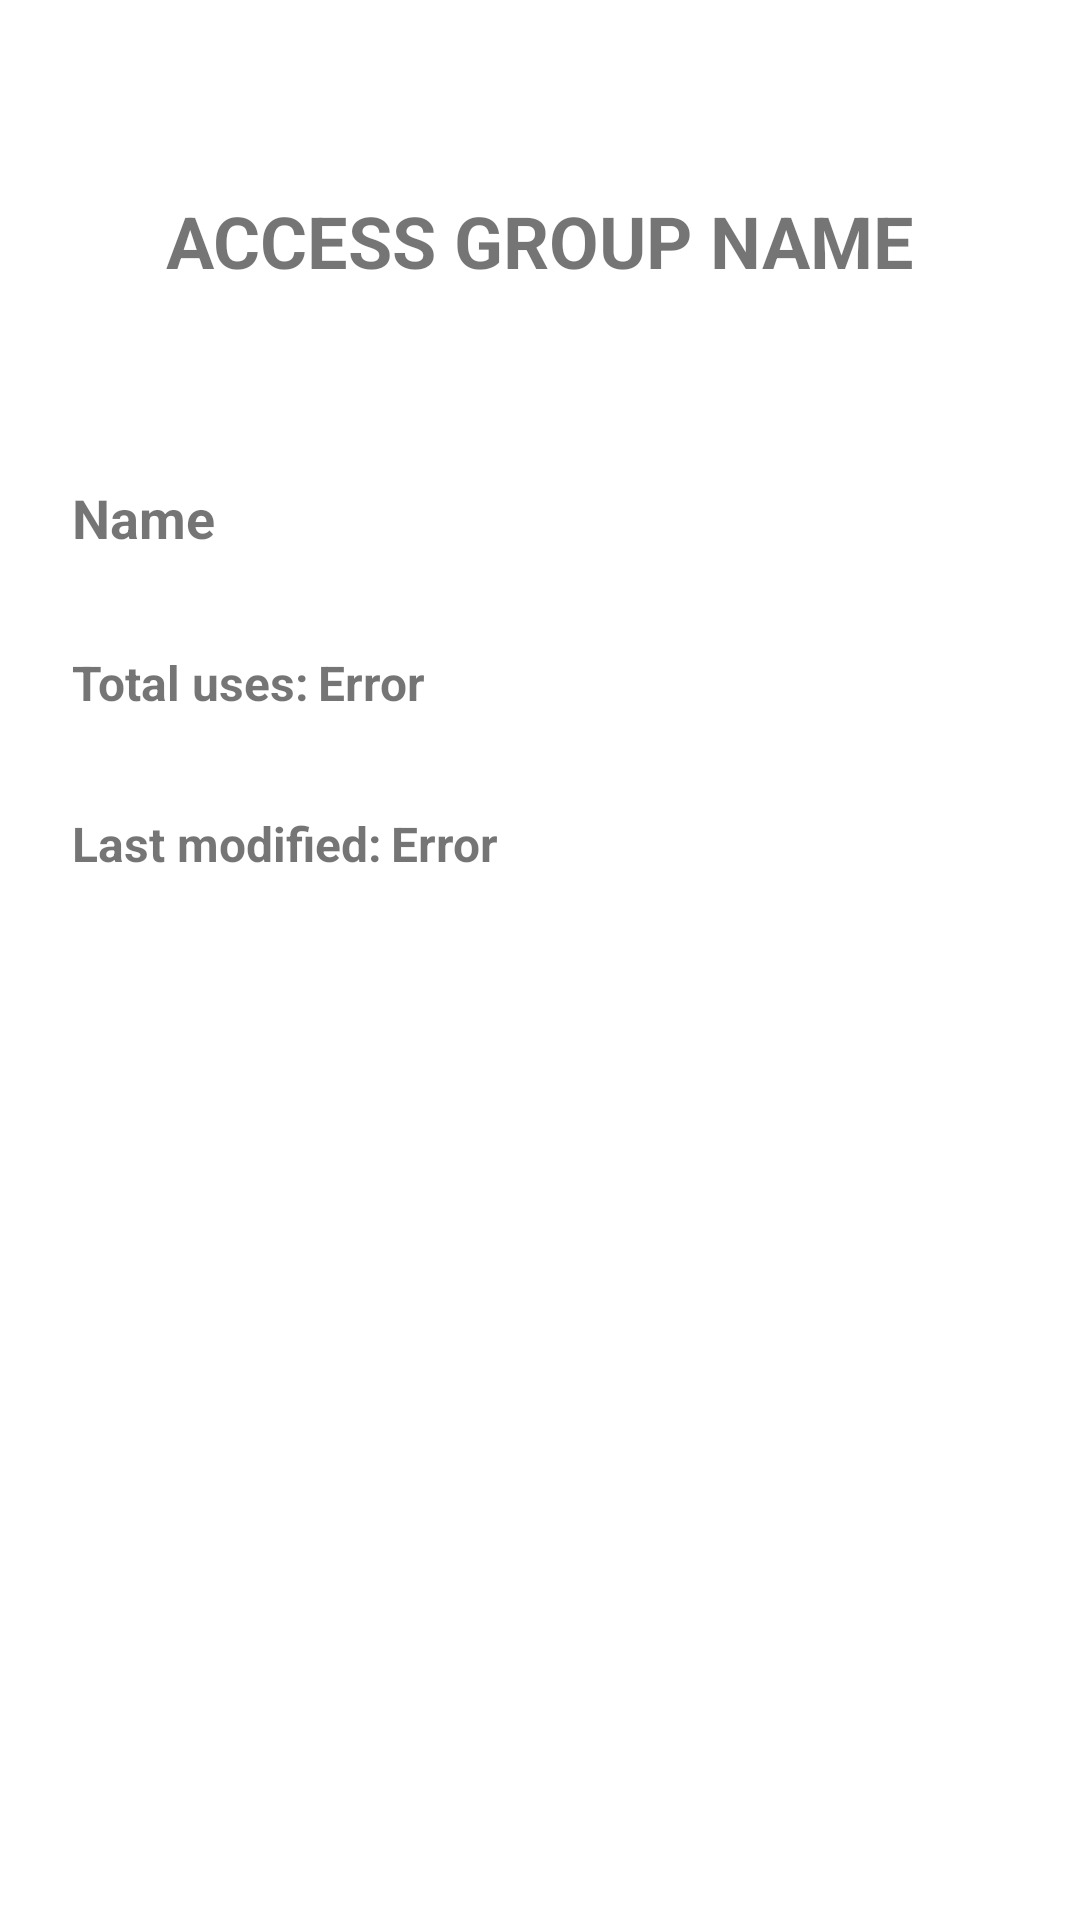

Android layout source for this screen:
<!-- AndroidManifest.xml: application theme Theme.AndroidRecruitmentTest -->
<!-- res/layout/activity_details.xml -->
<?xml version="1.0" encoding="utf-8"?>
<androidx.constraintlayout.widget.ConstraintLayout xmlns:android="http://schemas.android.com/apk/res/android"
    xmlns:app="http://schemas.android.com/apk/res-auto"
    xmlns:tools="http://schemas.android.com/tools"
    android:layout_width="match_parent"
    android:layout_height="match_parent"
    tools:context=".DetailsActivity">

    <TextView
        android:id="@+id/Details_textView_accessGroupName"
        android:layout_width="wrap_content"
        android:layout_height="wrap_content"
        android:layout_marginTop="64dp"
        android:text="@string/DetailsTextAccessGroup"
        android:textAllCaps="true"
        android:textSize="24sp"
        android:textStyle="bold"
        app:layout_constraintEnd_toEndOf="parent"
        app:layout_constraintStart_toStartOf="parent"
        app:layout_constraintTop_toTopOf="parent" />

    <TextView
        android:id="@+id/Details_textView_name"
        android:layout_width="wrap_content"
        android:layout_height="wrap_content"
        android:layout_marginStart="24dp"
        android:layout_marginTop="64dp"
        android:text="@string/DetailsTextName"
        android:textSize="18sp"
        android:textStyle="bold"
        app:layout_constraintStart_toStartOf="parent"
        app:layout_constraintTop_toBottomOf="@+id/Details_textView_accessGroupName" />

    <TextView
        android:id="@+id/Details_textView_modified"
        android:layout_width="wrap_content"
        android:layout_height="wrap_content"
        android:paddingLeft="3dp"
        android:paddingRight="3dp"
        android:text="@string/DetailsTextDate"
        android:textSize="16sp"
        android:textStyle="bold"
        app:layout_constraintBottom_toBottomOf="@+id/Details_textView_modified_string"
        app:layout_constraintStart_toEndOf="@+id/Details_textView_modified_string"
        app:layout_constraintTop_toTopOf="@+id/Details_textView_modified_string" />

    <TextView
        android:id="@+id/Details_textView_totalUses_num"
        android:layout_width="wrap_content"
        android:layout_height="wrap_content"
        android:paddingLeft="3dp"
        android:paddingRight="3dp"
        android:text="@string/DetailsTextTotalUsesNum"
        android:textSize="16sp"
        android:textStyle="bold"
        app:layout_constraintBottom_toBottomOf="@+id/Details_textView_totalUses_string"
        app:layout_constraintStart_toEndOf="@+id/Details_textView_totalUses_string"
        app:layout_constraintTop_toTopOf="@+id/Details_textView_totalUses_string"
        app:layout_constraintVertical_bias="0.0" />

    <TextView
        android:id="@+id/Details_textView_totalUses_string"
        android:layout_width="wrap_content"
        android:layout_height="wrap_content"
        android:layout_marginTop="32dp"
        android:text="@string/DetailsTextTotalUsesString"
        android:textSize="16sp"
        android:textStyle="bold"
        app:layout_constraintStart_toStartOf="@+id/Details_textView_name"
        app:layout_constraintTop_toBottomOf="@+id/Details_textView_name" />

    <TextView
        android:id="@+id/Details_textView_modified_string"
        android:layout_width="wrap_content"
        android:layout_height="wrap_content"
        android:layout_marginTop="32dp"
        android:text="@string/DetailsTextDateString"
        android:textSize="16sp"
        android:textStyle="bold"
        app:layout_constraintStart_toStartOf="@+id/Details_textView_totalUses_string"
        app:layout_constraintTop_toBottomOf="@+id/Details_textView_totalUses_string" />

</androidx.constraintlayout.widget.ConstraintLayout>
<!-- resources referenced by this layout -->
<resources>
  <string name="DetailsTextAccessGroup">Access Group Name</string>
  <string name="DetailsTextDate">Error</string>
  <string name="DetailsTextDateString">Last modified: </string>
  <string name="DetailsTextName">Name</string>
  <string name="DetailsTextTotalUsesNum">Error</string>
  <string name="DetailsTextTotalUsesString">Total uses: </string>
  <style name="Theme.AndroidRecruitmentTest" parent="Theme.MaterialComponents.DayNight.DarkActionBar">
          
          <item name="colorPrimary">@color/easygoband_blue</item>
          <item name="colorPrimaryVariant">@color/easygoband_blue_variant</item>
          <item name="colorOnPrimary">@color/white</item>
          
          <item name="colorSecondary">@color/easygoband_blue_secondary</item>
          <item name="colorSecondaryVariant">@color/easygoband_blue_secondary_variant</item>
          <item name="colorOnSecondary">@color/black</item>
          
          <item name="android:statusBarColor" tools:targetApi="l">?attr/colorPrimaryVariant</item>
          
      </style>
  <color name="easygoband_blue">#000230</color>
  <color name="easygoband_blue_variant">#121075</color>
  <color name="white">#FFFFFFFF</color>
  <color name="easygoband_blue_secondary">#241DBA</color>
  <color name="easygoband_blue_secondary_variant">#928EDD</color>
  <color name="black">#FF000000</color>
</resources>
